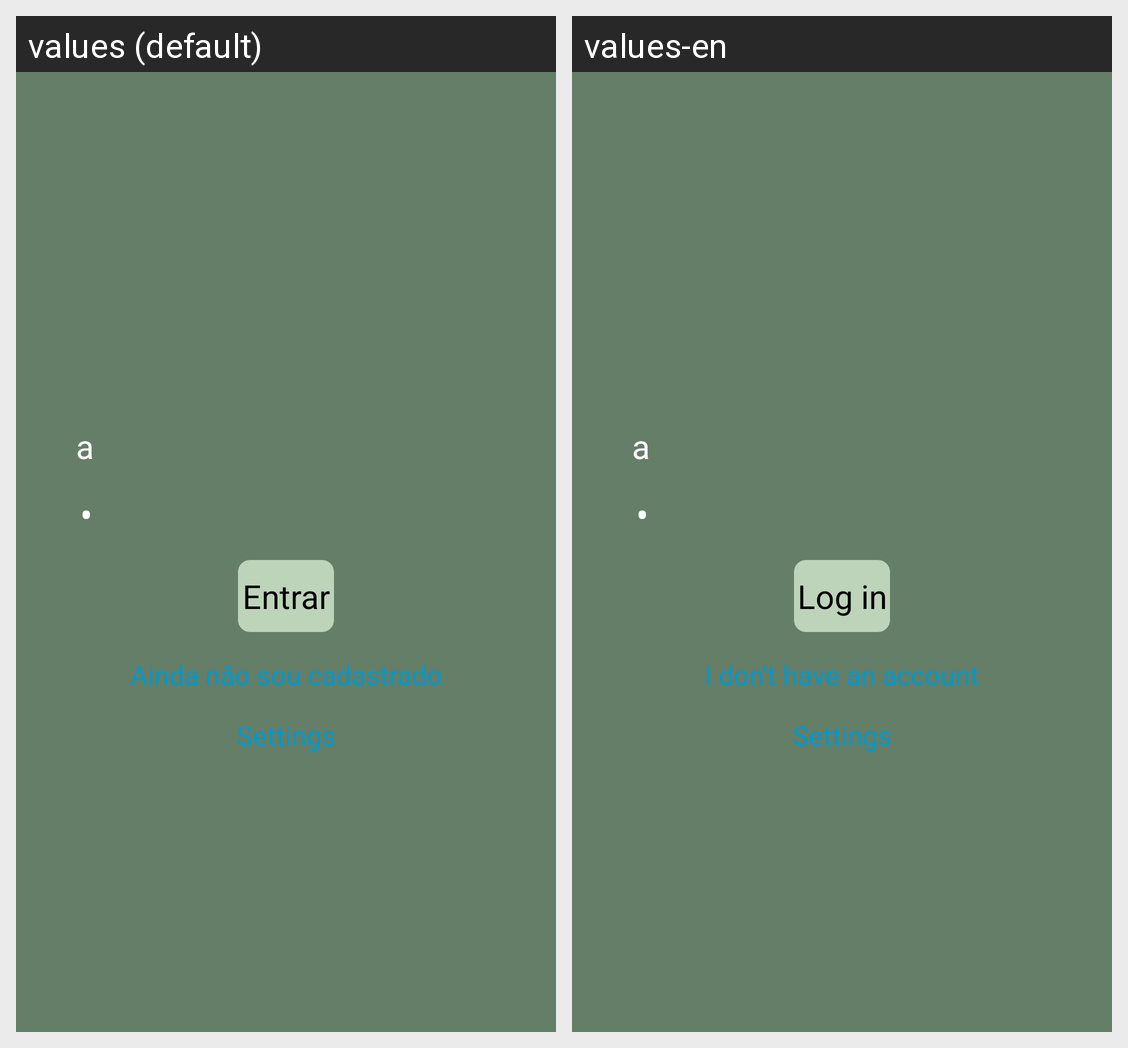

Strings drawn on this Android screen and how each of the app's shown locales translates them:
Android screen res/layout/login.xml rendered under 2 locales, left to right: values (default), values-en. Device: Nexus 5 (rendered at 1080×1920; each locale shown at half size, 540×960, under a caption strip naming it); theme GdxTheme.
Strings drawn on this screen, with the default value and each locale's value (text and hints the layout hard-codes, and strings that could not be matched under every locale, appear in the picture but are not listed):

entrar
  values: Entrar
  values-en: Log in

ainda_nao_cadastrado
  values: Ainda não sou cadastrado
  values-en: I don't have an account

action_settings
  values: Settings
  values-en: Settings
